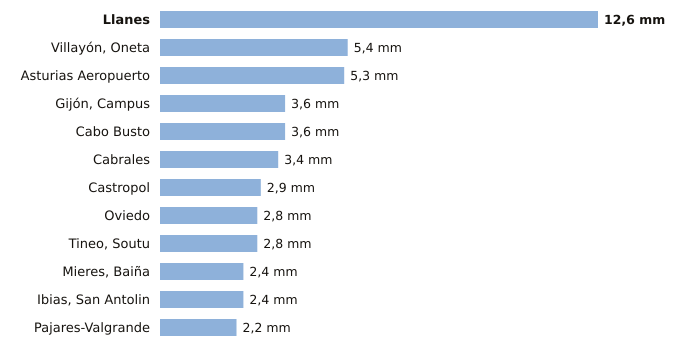

Data behind this chart, as committed beside it:
estacion, provincia, indicativo, mm_6_dias_anteriores, mm_hoy, mm_7_dias, horas_de_hoy
Llanes, Asturias, 1183X, 12.6, 0.0, 12.6, 2
Villayón, Oneta, Asturias, 1327A, 5.4, 0.0, 5.4, 2
Asturias Aeropuerto, Asturias, 1212E, 5.3, 0.0, 5.3, 2
Gijón, Campus, Asturias, 1207U, 3.6, 0.0, 3.6, 2
Cabo Busto, Asturias, 1283U, 3.6, 0.0, 3.6, 2
Cabrales, Asturias, 1179B, 3.4, 0.0, 3.4, 2
Castropol, Asturias, 1331A, 2.9, 0.0, 2.9, 2
Oviedo, Asturias, 1249X, 2.8, 0.0, 2.8, 2
Tineo, Soutu, Asturias, 1272B, 2.8, 0.0, 2.8, 2
Mieres, Baiña, Asturias, 1234P, 2.4, 0.0, 2.4, 2
Ibias, San Antolin, Asturias, 1309C, 2.4, 0.0, 2.4, 1
Pajares-Valgrande, Asturias, 1221D, 2.2, 0.0, 2.2, 2
